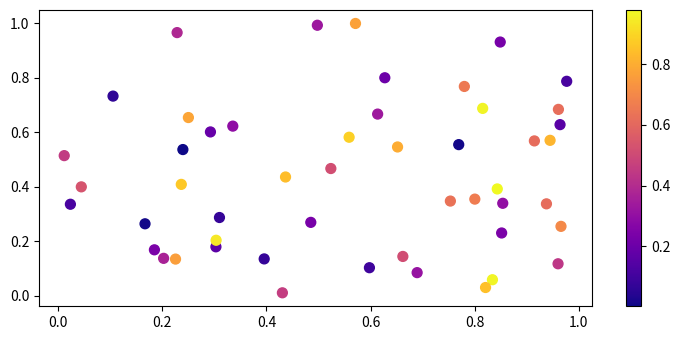

The matplotlib source for this figure:
import numpy as np
import matplotlib.pyplot as plt

plt.rcParams["figure.figsize"] = [7.50, 3.50]
plt.rcParams["figure.autolayout"] = True

x, y, z = np.random.rand(3, 50)
f, ax = plt.subplots()

points = ax.scatter(x, y, c=z, s=50, cmap="plasma")
f.colorbar(points)

plt.show()
